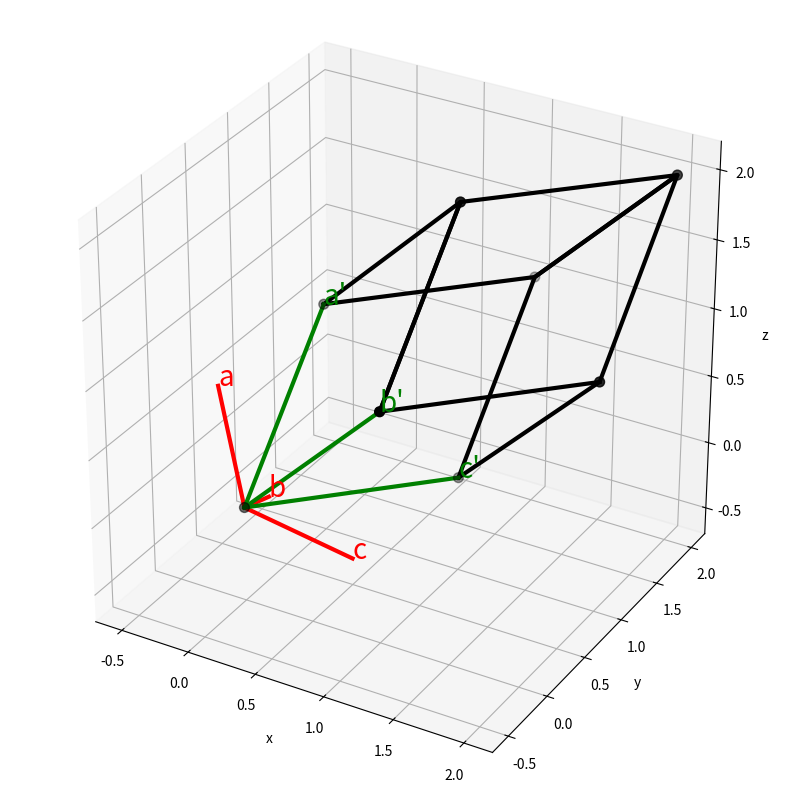

Python code for this plot:
# Importing the required modules for 3d plotting
import numpy as np
import matplotlib.pyplot as plt
from mpl_toolkits import mplot3d

# Create 3 base vectors 
# Body Centered Cubic
c1 = np.array([-1, 1, 1])/2
c2 = np.array([1, -1, 1])/2
c3 = np.array([1, 1, -1])/2

# Find the reciprocal lattice vectors
c1r = np.cross(c2, c3)/np.dot(c1, np.cross(c2, c3))
c2r = np.cross(c3, c1)/np.dot(c1, np.cross(c2, c3))
c3r = np.cross(c1, c2)/np.dot(c1, np.cross(c2, c3))

#Create a list of n possible vectors
n = 1
# vectors = [np.array(i*c1r+j*c2r+k*c3r) for i in range(-n, n+1) for j in range(-n, n+1) for k in range(-n, n+1)]
vectors = [(0,0,0), c1r, c2r, c3r, c1r+c2r, c1r+c3r, c2r+c3r, c1r+c2r+c3r]
# vectors = [(0,0,0), -(c1r+c2r+c3r), c1r, c2r, c3r, -c1r, -c2r, -c3r, c1r+c2r+c3r]

# vectors = vectors + [c1+c3-c2+v for v in vectors] + [-c1+c3+c2+v for v in vectors] + [2*c3+v for v in vectors]
# vectors = vectors + [c1+c2-c3+v for v in vectors]

#Plot the array of vectors
fig = plt.figure(figsize=(10,10))
ax = plt.axes(projection='3d')
ax.set_box_aspect([1,1,1])
ax.scatter3D([v[0] for v in vectors],[v[1] for v in vectors],[v[2] for v in vectors], s=50, color="k")
ax.set_xlabel('x')
ax.set_ylabel('y')
ax.set_zlabel('z')
ax.set_xlim(-0.7,2.2)
ax.set_ylim(-0.7,2.2)
ax.set_zlim(-0.7,2.2)
# ax.set_zlim(-n-1,n+1)
# ax.set_ylim(-n-1,n+1)
# ax.set_xlim(-n-1,n+1)

#Create the unit cell
ax.plot([c3r[0], c3r[0]+c2r[0], c3r[0]+c2r[0]+c1r[0], c3r[0]+c1r[0], c3r[0]],
        [c3r[1], c3r[1]+c2r[1], c3r[1]+c2r[1]+c1r[1], c3r[1]+c1r[1], c3r[1]],
        [c3r[2], c3r[2]+c2r[2], c3r[2]+c2r[2]+c1r[2], c3r[2]+c1r[2], c3r[2]], color="k", linewidth=3)
ax.plot([c1r[0], c1r[0]+c2r[0], c2r[0]], [c1r[1], c1r[1]+c2r[1], c2r[1]],
        [c1r[2], c1r[2]+c2r[2], c2r[2]], color="k", linewidth=3)
ax.plot([c1r[0], c1r[0]+c3r[0], c1r[0]+c3r[0]+c2r[0], c1r[0]+c2r[0], c2r[0], c2r[0]+c3r[0]],
        [c1r[1], c1r[1]+c3r[1], c1r[1]+c3r[1]+c2r[1], c1r[1]+c2r[1], c2r[1], c2r[1]+c3r[1]],
        [c1r[2], c1r[2]+c3r[2], c1r[2]+c3r[2]+c2r[2], c1r[2]+c2r[2], c2r[2], c2r[2]+c3r[2]], color="k", linewidth=3)

#Plot original vectors
ax.plot([0,c1[0]],[0,c1[1]],[0,c1[2]], color="r", linewidth=3)
ax.plot([0,c2[0]],[0,c2[1]],[0,c2[2]], color="r", linewidth=3)
ax.plot([0,c3[0]],[0,c3[1]],[0,c3[2]], color="r", linewidth=3)

#Plot the reciprocal primitive vectors
ax.plot([0, c1r[0]], [0, c1r[1]], [0, c1r[2]], color="g", linewidth=3)
ax.plot([0, c2r[0]], [0, c2r[1]], [0, c2r[2]], color="g", linewidth=3)
ax.plot([0, c3r[0]], [0, c3r[1]], [0, c3r[2]], color="g", linewidth=3)

#Show the original vector labels
ax.text(c1[0], c1[1], c1[2], "a", color="r", fontsize=20)
ax.text(c2[0], c2[1], c2[2], "b", color="r", fontsize=20)
ax.text(c3[0], c3[1], c3[2], "c", color="r", fontsize=20)

#Show the primitive vector labels
ax.text(c1r[0], c1r[1], c1r[2], "a'", color='g', fontsize=20)
ax.text(c2r[0], c2r[1], c2r[2], "b'", color='g', fontsize=20)
ax.text(c3r[0], c3r[1], c3r[2], "c'", color='g', fontsize=20)


plt.show()
